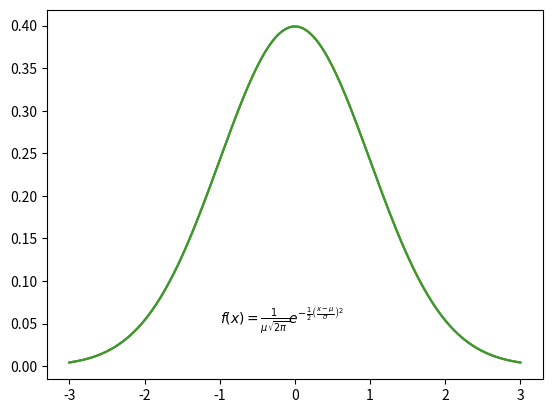

Write the Python code that produced this figure. (Note: this script raises an exception after producing the figure.)
import matplotlib.pyplot as plt
import numpy as np
import scipy.stats as stats

mu = 0
variance = 1
sigma = np.sqrt(variance)

x = np.linspace(mu - 3*sigma, mu + 3*sigma, 200)
pdf = stats.norm.pdf(x, mu, sigma)

plt.plot(x, pdf)

plt.plot(x, pdf)

plt.text(-1, 0.05, r'$f(x) = \frac{1}{\mu\sqrt{2\pi}}  e^{-\frac{1}{2}\left(\frac{x-\mu}{\sigma}\right)^2}$');

plt.plot(x, pdf, label=r'$\mu=0, \,\, \sigma^2 = 1$')
plt.text(0, 0.05, fstr , fontsize=15, ha='center')
plt.legend();

plt.plot(x, pdf)

fstr = r'$f(x) = \frac{1}{\mu\sqrt{2\pi}}  e^{-\frac{1}{2}\left(\frac{x-\mu}{\sigma}\right)^2}$'
plt.text(0, 0.05, fstr , fontsize=15, ha='center', bbox=dict(boxstyle='sawtooth', fc='yellow', ec='r'))

xticks = [-3, -2, -1, 0, 1, 2, 3]
xlabels = [r'$\mu-3\sigma$',r'$\mu-2\sigma$',r'$\mu-\sigma$',r'$\mu$',r'$\mu+1\sigma$',r'$\mu+2\sigma$',r'$\mu+3\sigma$']
plt.xticks(xticks, xlabels)

plt.yticks([])

plt.title("Normal Distribution with SciPy");


